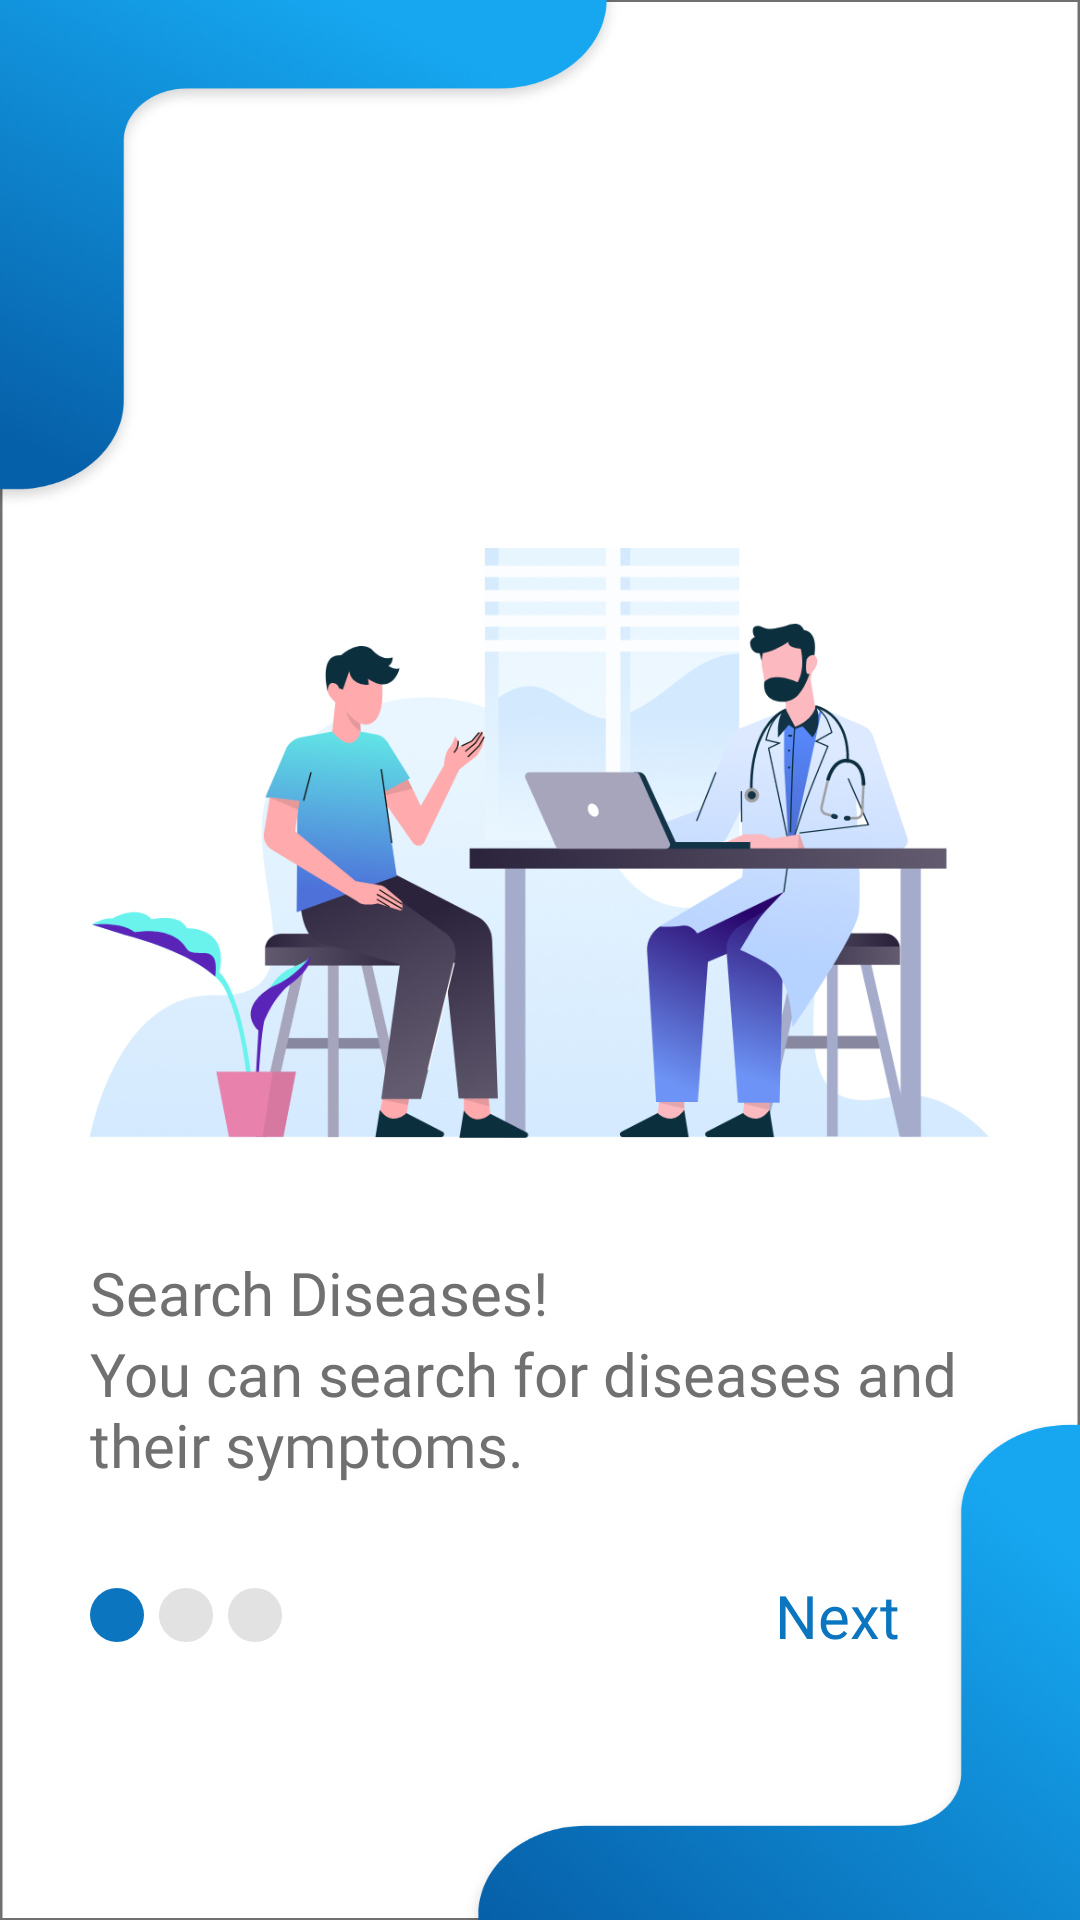

Produce the Android XML layout that renders to this screen, including the resource entries it uses.
<!-- AndroidManifest.xml: application theme Theme.SelfDiagnosticApp -->
<!-- res/layout/activity_onboarding_screen1.xml -->
<?xml version="1.0" encoding="utf-8"?>
<RelativeLayout xmlns:android="http://schemas.android.com/apk/res/android"
    xmlns:app="http://schemas.android.com/apk/res-auto"
    xmlns:tools="http://schemas.android.com/tools"
    android:layout_width="match_parent"
    android:layout_height="match_parent"
    android:background="@drawable/blue_background"
    tools:context=".OnboardingScreen1">

    <LinearLayout
        android:id="@+id/linearlayout"
        android:layout_centerInParent="true"
        android:orientation="vertical"
        android:layout_width="match_parent"
        android:layout_height="wrap_content">

        <ImageView
            android:src="@drawable/onboardingscreenillustration1"
            android:layout_margin="@dimen/onboardingMargins"
            android:layout_width="wrap_content"
            android:layout_height="wrap_content"/>

        <TextView
            android:text="Search Diseases!"
            android:textColor="@color/grayish_black"
            android:fontFamily="@font/archivo_bold"
            android:textSize="@dimen/onboardingTitle"
            android:layout_marginStart="@dimen/onboardingMargins"
            android:layout_marginEnd="@dimen/onboardingMargins"
            android:layout_width="match_parent"
            android:layout_height="wrap_content"/>

        <TextView
            android:text="You can search for diseases and their symptoms."
            android:textColor="@color/grayish_black"
            android:fontFamily="@font/archivo_regular"
            android:textSize="@dimen/onboardingTitle"
            android:layout_marginStart="@dimen/onboardingMargins"
            android:layout_marginEnd="@dimen/onboardingMargins"
            android:layout_width="wrap_content"
            android:layout_height="wrap_content"/>

    </LinearLayout>

    <RelativeLayout
        android:layout_width="match_parent"
        android:layout_height="wrap_content"
        android:layout_below="@+id/linearlayout"
        android:layout_marginStart="@dimen/onboardingMargins"
        android:layout_marginTop="@dimen/onboardingMargins"
        android:layout_marginEnd="@dimen/onboardingMargins"
        android:layout_marginBottom="@dimen/onboardingMargins">

        <LinearLayout
            android:id="@+id/radio_linear"
            android:layout_width="wrap_content"
            android:layout_height="wrap_content"
            android:layout_centerVertical="true"
            android:layout_marginRight="10dp">

            <ImageView
                android:layout_width="wrap_content"
                android:layout_height="wrap_content"
                android:src="@drawable/onboarding_radio_blue" />

            <ImageView
                android:layout_width="wrap_content"
                android:layout_height="wrap_content"
                android:layout_marginLeft="5dp"
                android:layout_marginRight="5dp"
                android:src="@drawable/onboarding_radio_gray" />

            <ImageView
                android:layout_width="wrap_content"
                android:layout_height="wrap_content"
                android:src="@drawable/onboarding_radio_gray" />

        </LinearLayout>

        <TextView
            android:id="@+id/next_textView"
            android:layout_width="wrap_content"
            android:layout_height="wrap_content"
            android:layout_alignParentRight="true"
            android:layout_marginRight="30dp"
            android:fontFamily="@font/archivo_regular"
            android:text="Next"
            android:textColor="@color/blue"
            android:textSize="@dimen/onboardingTitle" />

    </RelativeLayout>

</RelativeLayout>
<!-- resources referenced by this layout -->
<resources>
  <color name="blue">#0B75BF</color>
  <color name="grayish_black">#707070</color>
  <dimen name="onboardingMargins">30dp</dimen>
  <dimen name="onboardingTitle">20dp</dimen>
  <!-- drawable blue_background: png bitmap (drawable-hdpi, 58384 bytes) -->
  <!-- drawable onboarding_radio_blue: png bitmap (drawable-hdpi, 476 bytes) -->
  <!-- drawable onboarding_radio_gray: png bitmap (drawable-hdpi, 461 bytes) -->
  <!-- drawable onboardingscreenillustration1: png bitmap (drawable-hdpi, 75779 bytes) -->
  <style name="Theme.SelfDiagnosticApp" parent="Theme.MaterialComponents.DayNight.DarkActionBar">
          
          <item name="colorPrimary">@color/purple_500</item>
          <item name="colorPrimaryVariant">@color/purple_700</item>
          <item name="colorOnPrimary">@color/white</item>
          
          <item name="colorSecondary">@color/teal_200</item>
          <item name="colorSecondaryVariant">@color/teal_700</item>
          <item name="colorOnSecondary">@color/black</item>
          
          <item name="android:statusBarColor" tools:targetApi="l">?attr/colorPrimaryVariant</item>
          
      </style>
  <color name="purple_500">#0B75BF</color>
  <color name="purple_700">#0B75BF</color>
  <color name="white">#FFFFFFFF</color>
  <color name="teal_200">#FF03DAC5</color>
  <color name="teal_700">#FF018786</color>
  <color name="black">#FF000000</color>
</resources>
